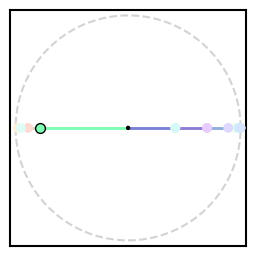

This figure's Python source:
"""
2-D phasor diagram of a phase-modulator comb spectrum.

Each combline n is drawn as a stick + ball in the complex plane,
emanating from the origin.  One combline can be highlighted as fully
opaque; all others are rendered at a user-specified opacity.
"""

import matplotlib
import matplotlib.pyplot as plt
import matplotlib.colors as mcolors
import numpy as np
from scipy.special import jv

# ---------------------------------------------------------------------------
# Configuration
# ---------------------------------------------------------------------------
BETA         = 5       # PM modulation depth [rad]
N_MAX        = 6       # show harmonics -N_MAX … +N_MAX

# Optional polynomial dispersion phase
DISPERSION_BETA2 = 0.0
DISPERSION_BETA3 = 0.0

# Random dispersion phase
RANDOM_DISPERSION = False
RANDOM_SEED       = 42

# dB stick length
USE_DB   = True
DB_FLOOR = -40.0

# Highlighted combline (set to None to make all lines equally opaque)
HIGHLIGHT_N   = 0      # harmonic index to draw fully opaque
OTHER_ALPHA   = 0.20   # opacity for all other comblines

# Save path — set to None to skip saving; extension is forced to .svg
SAVE_PATH = r"C:\Users\12242\OneDrive - UCB-O365\quantum_nanophoxonics\media\comb_plot"

# Geometry — axes size in mm; margins in inches
AX_W_MM   = 60.0
AX_H_MM   = 60.0
LEFT_IN   = 0.15
RIGHT_IN  = 0.15
BOTTOM_IN = 0.15
TOP_IN    = 0.15
STICK_LW  = 2.0
BALL_SIZE = 50

# ---------------------------------------------------------------------------
# Compute spectrum  (identical to plot_pm_comb_3d.py)
# ---------------------------------------------------------------------------
harmonics  = np.arange(-N_MAX, N_MAX + 1)
amplitudes = jv(harmonics, BETA).astype(complex)

phi_disp = (DISPERSION_BETA2 / 2) * harmonics**2 + (DISPERSION_BETA3 / 6) * harmonics**3
amplitudes *= np.exp(1j * phi_disp)

if RANDOM_DISPERSION:
    rng = np.random.default_rng(RANDOM_SEED)
    phi_rand = rng.uniform(0, 2 * np.pi, size=len(harmonics))
    amplitudes *= np.exp(1j * phi_rand)

magnitudes = np.abs(amplitudes)
if USE_DB:
    with np.errstate(divide="ignore"):
        power_db = 10.0 * np.log10(np.where(magnitudes > 0, magnitudes**2, 1e-30))
    lengths = np.clip((power_db - DB_FLOOR) / (-DB_FLOOR), 0, None)
else:
    lengths = magnitudes

with np.errstate(invalid="ignore"):
    unit_phase = np.where(magnitudes > 0, amplitudes / magnitudes, 0 + 0j)
display_amplitudes = lengths * unit_phase

# ---------------------------------------------------------------------------
# Colours — rainbow_r matching the 2-D spectrum plots (19-sideband normalisation)
# ---------------------------------------------------------------------------
_cmap  = matplotlib.colormaps["rainbow_r"]
_norm  = mcolors.Normalize(vmin=-N_MAX, vmax=N_MAX)
colors = [_cmap(_norm(n)) for n in harmonics]

# ---------------------------------------------------------------------------
# Build figure
# ---------------------------------------------------------------------------
matplotlib.rcParams["font.family"] = "Arial"

mm_per_inch = 25.4
ax_w_in = AX_W_MM / mm_per_inch
ax_h_in = AX_H_MM / mm_per_inch
fig_w   = LEFT_IN + ax_w_in + RIGHT_IN
fig_h   = BOTTOM_IN + ax_h_in + TOP_IN

fig = plt.figure(figsize=(fig_w, fig_h))
ax  = fig.add_axes([LEFT_IN / fig_w, BOTTOM_IN / fig_h, ax_w_in / fig_w, ax_h_in / fig_h])

ax_max = float(np.max(lengths)) if np.max(lengths) > 0 else 1.0

def _blend_white(color, alpha):
    """Pre-multiply color against white so the ball can be drawn opaque."""
    r, g, b = mcolors.to_rgb(color)
    return (1 - alpha + alpha * r, 1 - alpha + alpha * g, 1 - alpha + alpha * b)

# Draw non-highlighted comblines first (background layer)
for n, A, c in zip(harmonics, display_amplitudes, colors):
    if HIGHLIGHT_N is not None and n == HIGHLIGHT_N:
        continue
    alpha = OTHER_ALPHA if HIGHLIGHT_N is not None else 1.0
    re, im = float(A.real), float(A.imag)
    ax.plot([0, re], [0, im], color=c, linewidth=STICK_LW,
            solid_capstyle="round", alpha=alpha, zorder=2)
    ax.scatter([re], [im], color=[_blend_white(c, alpha)], s=BALL_SIZE,
               zorder=3, clip_on=True, edgecolors="none")

# Draw highlighted combline on top
if HIGHLIGHT_N is not None:
    idx = np.where(harmonics == HIGHLIGHT_N)[0]
    if len(idx):
        i = idx[0]
        A = display_amplitudes[i]
        c = colors[i]
        re, im = float(A.real), float(A.imag)
        ax.plot([0, re], [0, im], color=c, linewidth=STICK_LW,
                solid_capstyle="round", alpha=1.0, zorder=4)
        ax.scatter([re], [im], color=[c], s=BALL_SIZE, alpha=1.0,
                   zorder=5, clip_on=True, edgecolors="black", linewidths=1.0)

# Origin marker
ax.scatter([0], [0], color="black", s=10, zorder=6, clip_on=True, edgecolors="none")

# Unit circle for reference (dashed)
theta = np.linspace(0, 2 * np.pi, 400)
ax.plot(np.cos(theta) * ax_max, np.sin(theta) * ax_max,
        color="lightgray", linewidth=1.5, linestyle="--", zorder=1)

# ---------------------------------------------------------------------------
# Style
# ---------------------------------------------------------------------------
lim = ax_max * 1.05
ax.set_xlim(-lim, lim)
ax.set_ylim(-lim, lim)
ax.set_aspect("equal")

ax.set_xlabel(""); ax.set_ylabel("")
ax.set_xticks([]); ax.set_yticks([])
ax.tick_params(axis="both", which="both", length=0, labelsize=0)

for spine in ax.spines.values():
    spine.set_linewidth(1.5)

if SAVE_PATH is not None:
    import os
    save_path = os.path.splitext(SAVE_PATH)[0] + ".svg"
    fig.savefig(save_path)
    print(f"Figure saved to {save_path}")

plt.show()
